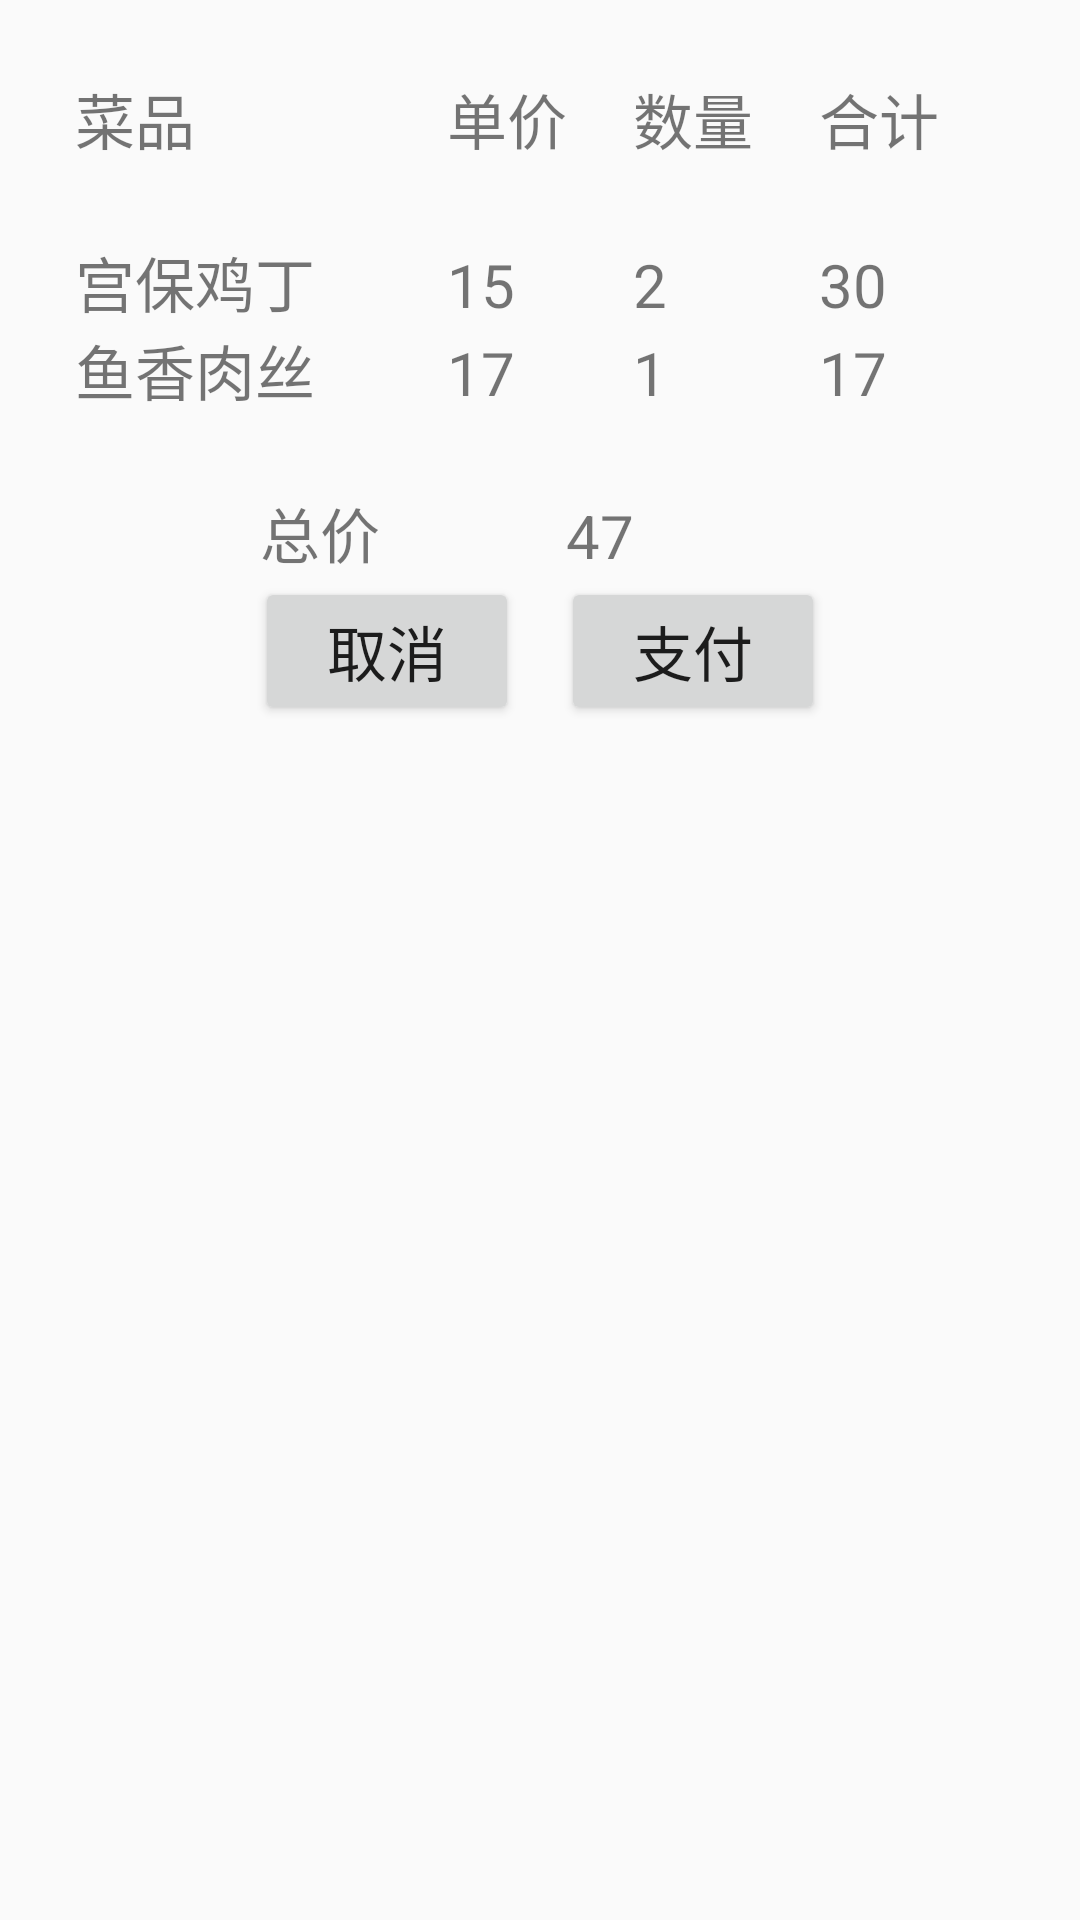

Here is an Android app screen rendered from its layout file. Give the layout XML and the strings, colors and styles it references.
<!-- AndroidManifest.xml: application theme Theme.Class2021_2022_2_AndroidAppDevelopTraining -->
<!-- res/layout/framgment_ordered_stu.xml -->
<?xml version="1.0" encoding="utf-8"?>
<LinearLayout xmlns:android="http://schemas.android.com/apk/res/android"
    android:layout_width="match_parent"
    android:layout_height="match_parent"
    android:padding="25dp"
    android:orientation="vertical">

    <LinearLayout
        android:layout_width="match_parent"
        android:layout_height="wrap_content"
        android:layout_marginBottom="25dp"
        android:orientation="horizontal">

        <TextView
            android:layout_width="0dp"
            android:layout_height="wrap_content"
            android:layout_weight="4"
            android:textSize="20dp"
            android:text="菜品" />

        <TextView
            android:layout_width="0dp"
            android:layout_height="wrap_content"
            android:layout_weight="2"
            android:textSize="20dp"
            android:text="单价" />

        <TextView
            android:layout_width="0dp"
            android:layout_height="wrap_content"
            android:layout_weight="2"
            android:textSize="20dp"
            android:text="数量" />

        <TextView
            android:layout_width="0dp"
            android:layout_height="wrap_content"
            android:layout_weight="2"
            android:textSize="20dp"
            android:text="合计" />

    </LinearLayout>

    <LinearLayout
        android:layout_width="match_parent"
        android:layout_height="wrap_content"
        android:layout_marginBottom="25dp"
        android:orientation="vertical">

        <LinearLayout
            android:layout_width="match_parent"
            android:layout_height="wrap_content"
            android:orientation="horizontal">

            <TextView
                android:layout_width="0dp"
                android:layout_height="wrap_content"
                android:layout_weight="4"
                android:textSize="20dp"
                android:text="宫保鸡丁" />

            <TextView
                android:layout_width="0dp"
                android:layout_height="wrap_content"
                android:layout_weight="2"
                android:textSize="20dp"
                android:text="15" />

            <TextView
                android:layout_width="0dp"
                android:layout_height="wrap_content"
                android:layout_weight="2"
                android:textSize="20dp"
                android:text="2" />

            <TextView
                android:layout_width="0dp"
                android:layout_height="wrap_content"
                android:layout_weight="2"
                android:textSize="20dp"
                android:text="30" />
        </LinearLayout>

        <LinearLayout
            android:layout_width="match_parent"
            android:layout_height="wrap_content"
            android:orientation="horizontal">

            <TextView
                android:layout_width="0dp"
                android:layout_height="wrap_content"
                android:layout_weight="4"
                android:textSize="20dp"
                android:text="鱼香肉丝" />

            <TextView
                android:layout_width="0dp"
                android:layout_height="wrap_content"
                android:layout_weight="2"
                android:textSize="20dp"
                android:text="17" />

            <TextView
                android:layout_width="0dp"
                android:layout_height="wrap_content"
                android:layout_weight="2"
                android:textSize="20dp"
                android:text="1" />

            <TextView
                android:layout_width="0dp"
                android:layout_height="wrap_content"
                android:layout_weight="2"
                android:textSize="20dp"
                android:text="17" />
        </LinearLayout>


    </LinearLayout>

    <LinearLayout
        android:layout_width="match_parent"
        android:layout_height="wrap_content"
        android:orientation="vertical">

        <LinearLayout
            android:layout_width="match_parent"
            android:layout_height="wrap_content">

            <LinearLayout
                android:layout_width="match_parent"
                android:layout_height="wrap_content"
                android:orientation="horizontal">

                <TextView
                    android:layout_width="wrap_content"
                    android:layout_height="wrap_content"
                    android:gravity="center"
                    android:layout_weight="5"
                    android:text="总价"
                    android:textSize="20dp" />

                <TextView
                    android:layout_width="wrap_content"
                    android:layout_height="wrap_content"
                    android:layout_weight="5"
                    android:gravity="left"
                    android:text="47"
                    android:textSize="20dp" />
            </LinearLayout>


        </LinearLayout>

        <LinearLayout
            android:layout_width="match_parent"
            android:layout_height="wrap_content"
            android:gravity="center">

            <LinearLayout
                android:layout_width="wrap_content"
                android:layout_height="wrap_content"
                android:orientation="horizontal">

                <Button
                    android:layout_width="wrap_content"
                    android:layout_height="wrap_content"
                    android:gravity="center"
                    android:layout_marginRight="7dp"
                    android:text="取消"
                    android:textSize="20dp" />

                <Button
                    android:layout_width="wrap_content"
                    android:layout_height="wrap_content"
                    android:layout_marginLeft="7dp"
                    android:gravity="center"
                    android:text="支付"
                    android:textSize="20dp" />


            </LinearLayout>


        </LinearLayout>

    </LinearLayout>

</LinearLayout>
<!-- resources referenced by this layout -->
<resources>
  <style name="Theme.Class2021_2022_2_AndroidAppDevelopTraining" parent="Theme.MaterialComponents.DayNight.DarkActionBar.Bridge">
          
          <item name="colorPrimary">@color/purple_500</item>
          <item name="colorPrimaryVariant">@color/purple_700</item>
          <item name="colorOnPrimary">@color/white</item>
          
          <item name="colorSecondary">@color/teal_200</item>
          <item name="colorSecondaryVariant">@color/teal_700</item>
          <item name="colorOnSecondary">@color/black</item>
          
          <item name="android:statusBarColor" tools:targetApi="l">?attr/colorPrimaryVariant</item>
          
      </style>
  <!-- not gathered from this repository: default colours our renderer supplied (Android Studio template values) -->
  <color name="purple_500">#FF6200EE</color>
  <color name="purple_700">#FF3700B3</color>
  <color name="teal_200">#FF03DAC5</color>
  <color name="teal_700">#FF018786</color>
  <color name="black">#FF000000</color>
  <color name="white">#FFFFFFFF</color>
</resources>
